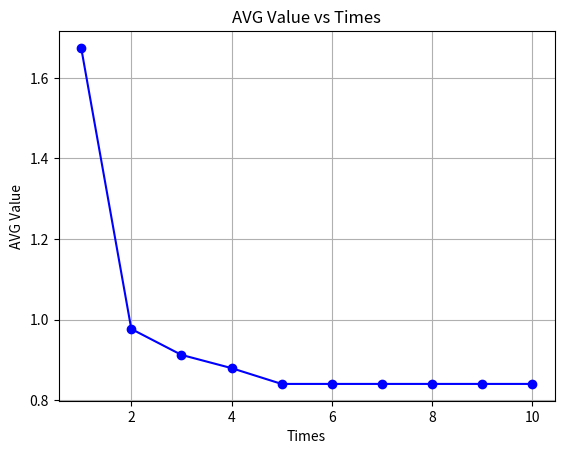

The script that saved this image:

from math import sqrt
import matplotlib.pyplot as plt

def distance(x1, y1, x2, y2):
    return sqrt((x2 - x1) ** 2 + (y2 - y1) ** 2)

def classify_points(points, coordinates):
    alist = []
    blist = []
    clist = []
    dlist = []

    for (x, y) in coordinates:
        dist_to_A = distance(x, y, *points['A'])
        dist_to_B = distance(x, y, *points['B'])
        dist_to_C = distance(x, y, *points['C'])
        dist_to_D = distance(x, y, *points['D'])
        
        min_dist = min(dist_to_A, dist_to_B, dist_to_C, dist_to_D)
        if min_dist == dist_to_A:
            alist.append((x, y))
        elif min_dist == dist_to_B:
            blist.append((x, y))
        elif min_dist == dist_to_C:
            clist.append((x, y))
        else:
            dlist.append((x, y))
    
    distances_A = [distance(point[0], point[1], *points['A'] ) for point in alist]
    distances_B = [distance(point[0], point[1], *points['B']) for point in blist]
    distances_C = [distance(point[0], point[1], *points['C']) for point in clist]
    distances_D = [distance(point[0], point[1], *points['D']) for point in dlist]

    distances = sum(distances_A) + sum(distances_B) + sum(distances_C) + sum(distances_D)
    return alist, blist, clist, dlist, distances


def average_point(points_list):
    x_sum, y_sum = 0, 0
    for (x, y) in points_list:
        x_sum += x
        y_sum += y
    
    avg_x = x_sum / len(points_list)
    avg_y = y_sum / len(points_list)
    
    return avg_x, avg_y


def new_point(points,alist,blist,clist,dlist):
    avg_A = average_point(alist)
    avg_B = average_point(blist)
    avg_C = average_point(clist)
    avg_D = average_point(dlist)

    points = {'A': avg_A, 'B': avg_B, 'C': avg_C, 'D': avg_D}
    return points


points = {'A': (2, 2), 'B': (4, 6), 'C': (6, 5), 'D': (8, 8)}

coordinates = [(2,5),(3,2),(3,3),(3,4),(4,3),(4,4),(6,3),(6,4),
               (6,6),(7,2),(7,5),(7,6),(7,7),(8,6),(8,7)]

avg_values = []

for i in range(1, 11):
    alist, blist, clist, dlist, distances = classify_points(points, coordinates)
    points = new_point(points, alist, blist, clist, dlist)
    AVG = distances / 15
    print("AVG: ", AVG)
    avg_values.append(AVG)


plt.plot(range(1, 11), avg_values, marker='o', color='blue')
plt.xlabel('Times')
plt.ylabel('AVG Value')
plt.title('AVG Value vs Times')
plt.grid(True)
plt.show()
